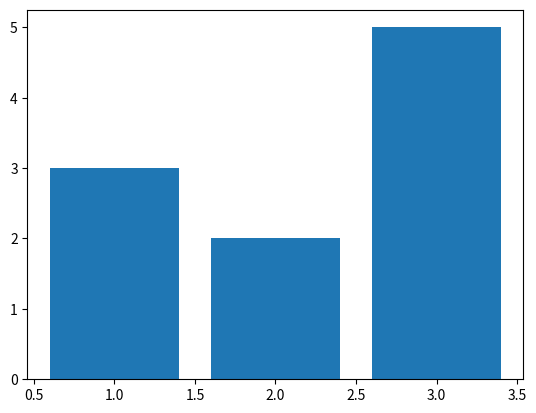

This chart was generated by the following Python code:
#!/usr/bin/python

import matplotlib.pyplot as plt
plt.bar([1,2,3], [3,2,5])
plt.show()